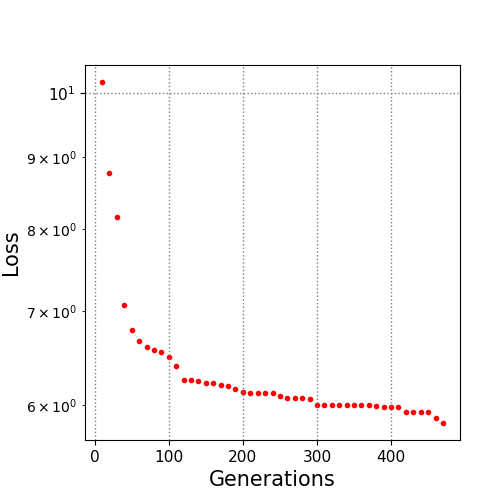

The table this chart was drawn from, first rows:
10.0, 10.180251
20.0, 8.773
30.0, 8.156
40.0, 7.068
50.0, 6.781
60.0, 6.667
70.0, 6.6
80.0, 6.567
90.0, 6.545
100.0, 6.485
110.0, 6.398
120.0, 6.249
130.0, 6.245
140.0, 6.242
150.0, 6.218
160.0, 6.218
170.0, 6.198
180.0, 6.184
190.0, 6.162
200.0, 6.129
210.0, 6.121
220.0, 6.121
230.0, 6.121
240.0, 6.121
250.0, 6.09
260.0, 6.072
270.0, 6.072
280.0, 6.072
290.0, 6.063
300.0, 6.003
310.0, 6.001
320.0, 6.001
330.0, 6.001
340.0, 6.001
350.0, 6.001
360.0, 6.001
370.0, 6.001
380.0, 5.992
390.0, 5.981
400.0, 5.981
410.0, 5.981
420.0, 5.926
430.0, 5.926
440.0, 5.926
450.0, 5.926
460.0, 5.87
470.0, 5.826
